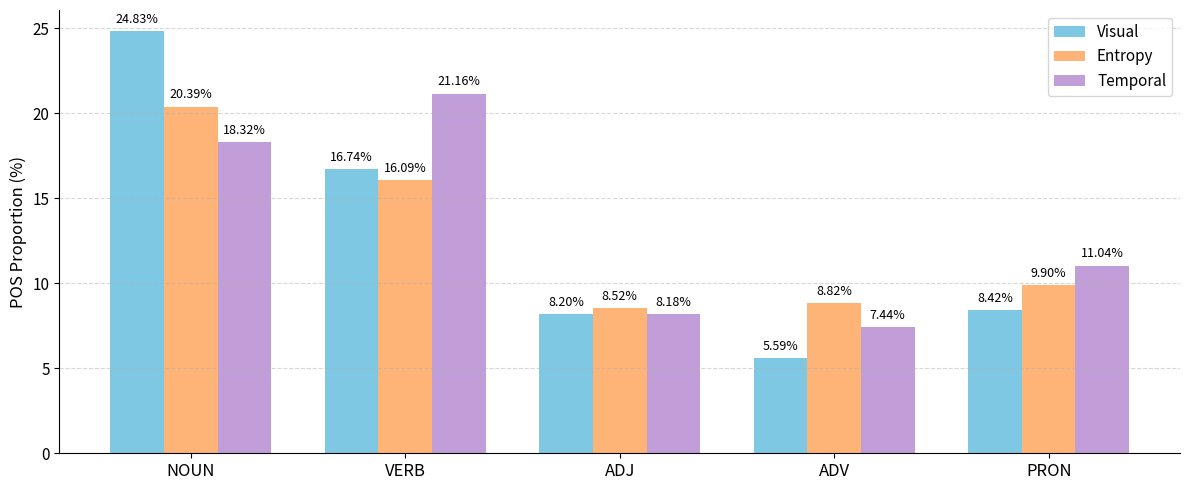

Source code (Python):
import matplotlib.pyplot as plt
import numpy as np

# 数据（单位：%）
visual = {'NOUN': 24.83, 'VERB': 16.74, 'ADJ': 8.20, 'ADV': 5.59, 'PRON': 8.42}
entropy = {'NOUN': 20.39, 'VERB': 16.09, 'ADJ': 8.52, 'ADV': 8.82, 'PRON': 9.90}
temporal = {'NOUN': 18.32, 'VERB': 21.16, 'ADJ': 8.18, 'ADV': 7.44, 'PRON': 11.04}

core_pos = ['NOUN', 'VERB', 'ADJ', 'ADV', 'PRON']
x = np.arange(len(core_pos))

visual_vals = [visual[pos] for pos in core_pos]
entropy_vals = [entropy[pos] for pos in core_pos]
temporal_vals = [temporal[pos] for pos in core_pos]

# 设置样式
width = 0.25
colors = ['#7EC8E3', '#FFB477', '#C29ED8']

# 创建图表
plt.figure(figsize=(12, 5))
bars1 = plt.bar(x - width, visual_vals, width=width, label='Visual', color=colors[0])
bars2 = plt.bar(x, entropy_vals, width=width, label='Entropy', color=colors[1])
bars3 = plt.bar(x + width, temporal_vals, width=width, label='Temporal', color=colors[2])

# 添加数值标签
for bars in [bars1, bars2, bars3]:
    for bar in bars:
        height = bar.get_height()
        plt.text(bar.get_x() + bar.get_width()/2, height + 0.3, f'{height:.2f}%', 
                 ha='center', va='bottom', fontsize=9)

# 设置坐标和标题
plt.xticks(x, core_pos, fontsize=12)
plt.yticks(fontsize=11)
for spine in ['right', 'top']:
    plt.gca().spines[spine].set_visible(False)
plt.ylabel("POS Proportion (%)", fontsize=12)
# plt.title("POS Proportion by Token Selection Strategy", fontsize=14, weight='bold')
plt.legend(fontsize=11, loc='upper right')
plt.grid(axis='y', linestyle='--', alpha=0.5)
# 导出矢量图
plt.tight_layout()
plt.savefig("word_attribution_beautified.pdf", format="pdf")  # 或改为 .svg
plt.show()
